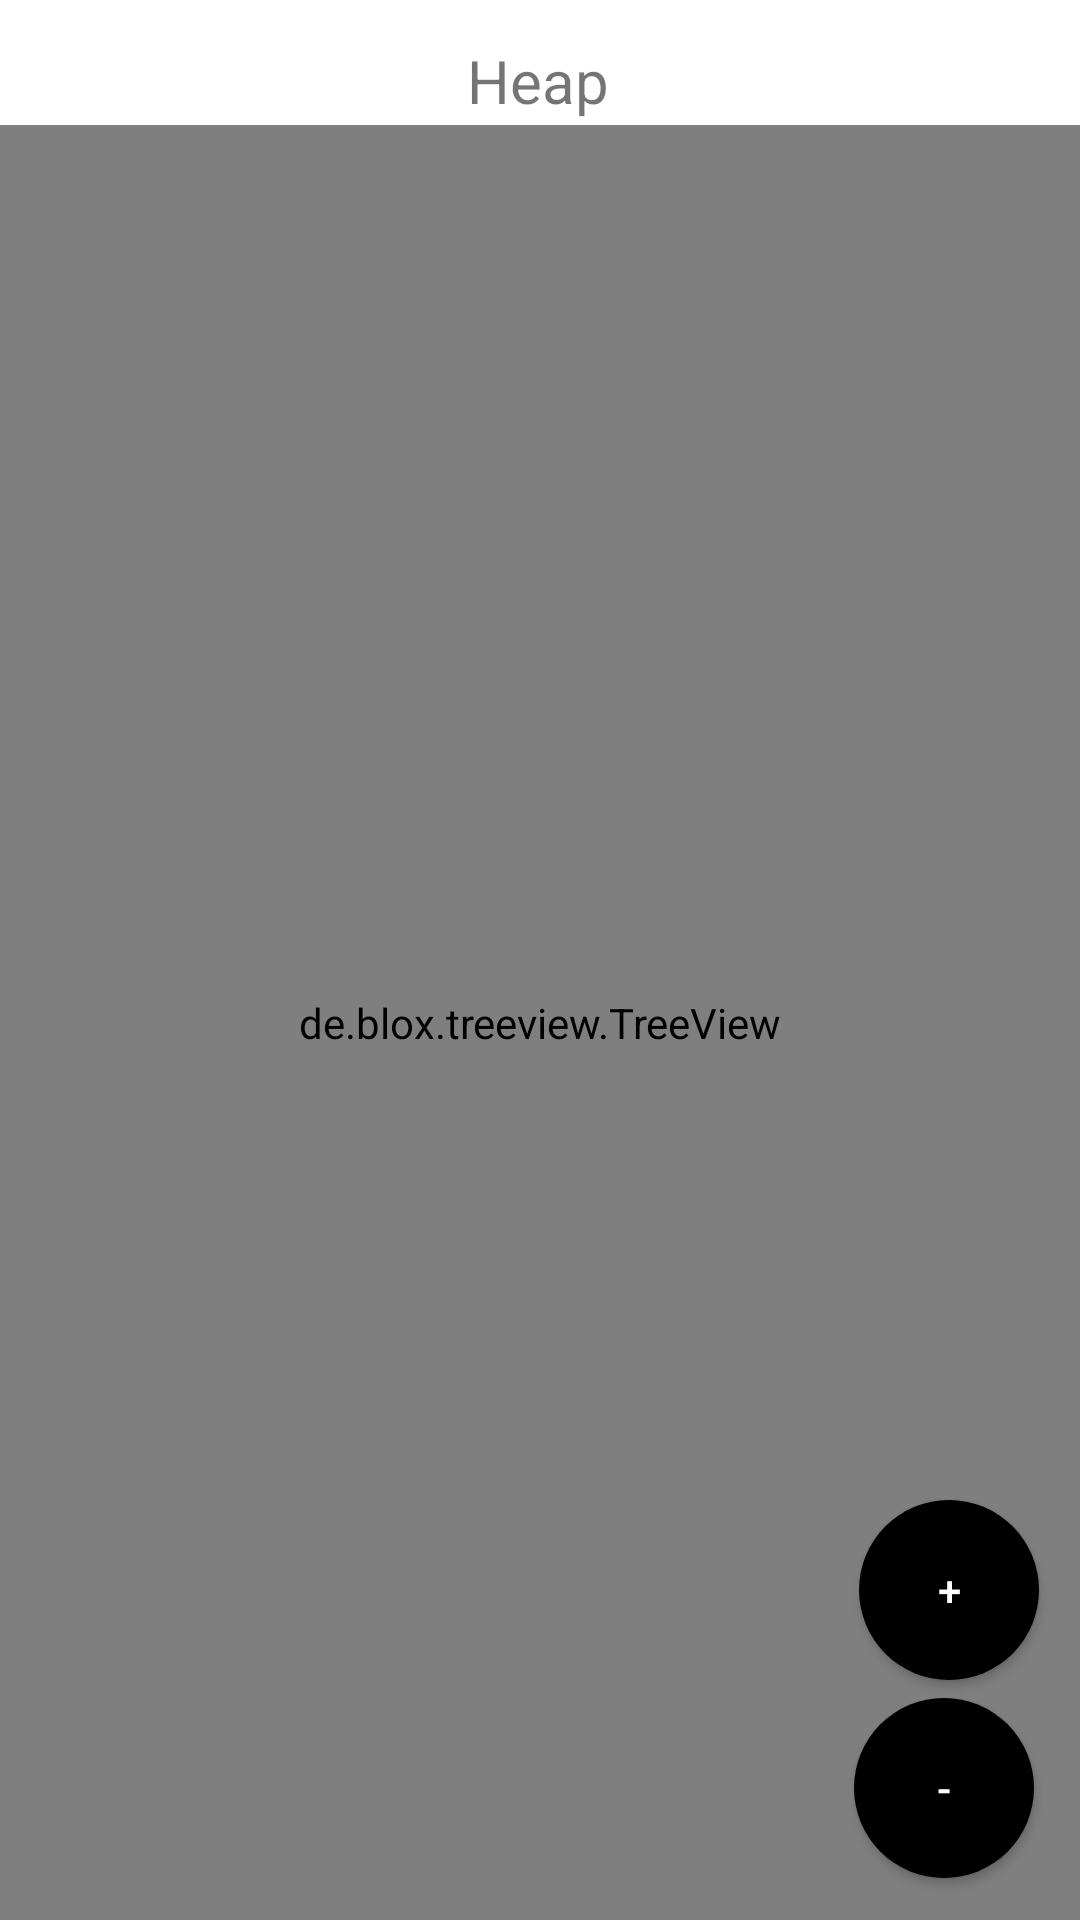

Reconstruct the res/layout file that produces this screen, plus the resources it refers to.
<!-- AndroidManifest.xml: application theme Theme.NodeForest -->
<!-- res/layout/activity_heap.xml -->
<?xml version="1.0" encoding="utf-8"?>
<androidx.constraintlayout.widget.ConstraintLayout xmlns:android="http://schemas.android.com/apk/res/android"
    xmlns:app="http://schemas.android.com/apk/res-auto"
    android:layout_width="match_parent"
    android:layout_height="match_parent">

    <TextView
        android:id="@+id/tvHeap"
        android:layout_width="wrap_content"
        android:layout_height="wrap_content"
        android:text="Heap"
        android:textSize="60px"
        app:layout_constraintBottom_toBottomOf="parent"
        app:layout_constraintEnd_toEndOf="parent"
        app:layout_constraintHorizontal_bias="0.498"
        app:layout_constraintStart_toStartOf="parent"
        app:layout_constraintTop_toTopOf="parent"
        app:layout_constraintVertical_bias="0.022" />

    <de.blox.treeview.TreeView
        android:id="@+id/idTreeViewMain"
        android:layout_width="match_parent"
        android:layout_height="match_parent"
        android:layout_marginTop="125px"
        app:lineThickness="1dp"
        app:levelSeparation="12dp"/>

    <Button
        android:id="@+id/btnAdd"
        android:layout_width="60dp"
        android:layout_height="60dp"
        android:background="@drawable/circle"
        android:text="+"
        android:textColor="@color/white"
        app:layout_constraintBottom_toBottomOf="parent"
        app:layout_constraintEnd_toEndOf="parent"
        app:layout_constraintHorizontal_bias="0.954"
        app:layout_constraintStart_toStartOf="parent"
        app:layout_constraintTop_toTopOf="parent"
        app:layout_constraintVertical_bias="0.862" />

    <Button
        android:id="@+id/btnDelete"
        android:layout_width="60dp"
        android:layout_height="60dp"
        android:background="@drawable/circle"
        android:text="-"
        android:textColor="@color/white"
        app:layout_constraintBottom_toBottomOf="parent"
        app:layout_constraintEnd_toEndOf="parent"
        app:layout_constraintHorizontal_bias="0.949"
        app:layout_constraintStart_toStartOf="parent"
        app:layout_constraintTop_toTopOf="parent"
        app:layout_constraintVertical_bias="0.976" />


</androidx.constraintlayout.widget.ConstraintLayout>
<!-- resources referenced by this layout -->
<resources>
  <!-- drawable circle (drawable) -->
  <?xml version="1.0" encoding="utf-8"?>
  <selector xmlns:android="http://schemas.android.com/apk/res/android">
      <item>
          <shape android:shape="oval">
              <solid android:color="@color/black" />
              <solid android:width="30dp" android:height="30dp" />
          </shape>
      </item>
  </selector>
  <style name="Theme.NodeForest" parent="Theme.MaterialComponents.Light.NoActionBar">
          
          <item name="colorPrimary">@color/purple_500</item>
          <item name="colorPrimaryVariant">@color/purple_700</item>
          <item name="colorOnPrimary">@color/white</item>
          
          <item name="colorSecondary">@color/teal_200</item>
          <item name="colorSecondaryVariant">@color/teal_700</item>
          <item name="colorOnSecondary">@color/black</item>
          
          <item name="android:statusBarColor">?attr/colorPrimaryVariant</item>
          
      </style>
  <!-- not gathered from this repository: default colours our renderer supplied (Android Studio template values) -->
  <color name="purple_500">#FF6200EE</color>
  <color name="purple_700">#FF3700B3</color>
  <color name="teal_200">#FF03DAC5</color>
  <color name="teal_700">#FF018786</color>
  <color name="black">#FF000000</color>
  <color name="white">#FFFFFFFF</color>
</resources>
